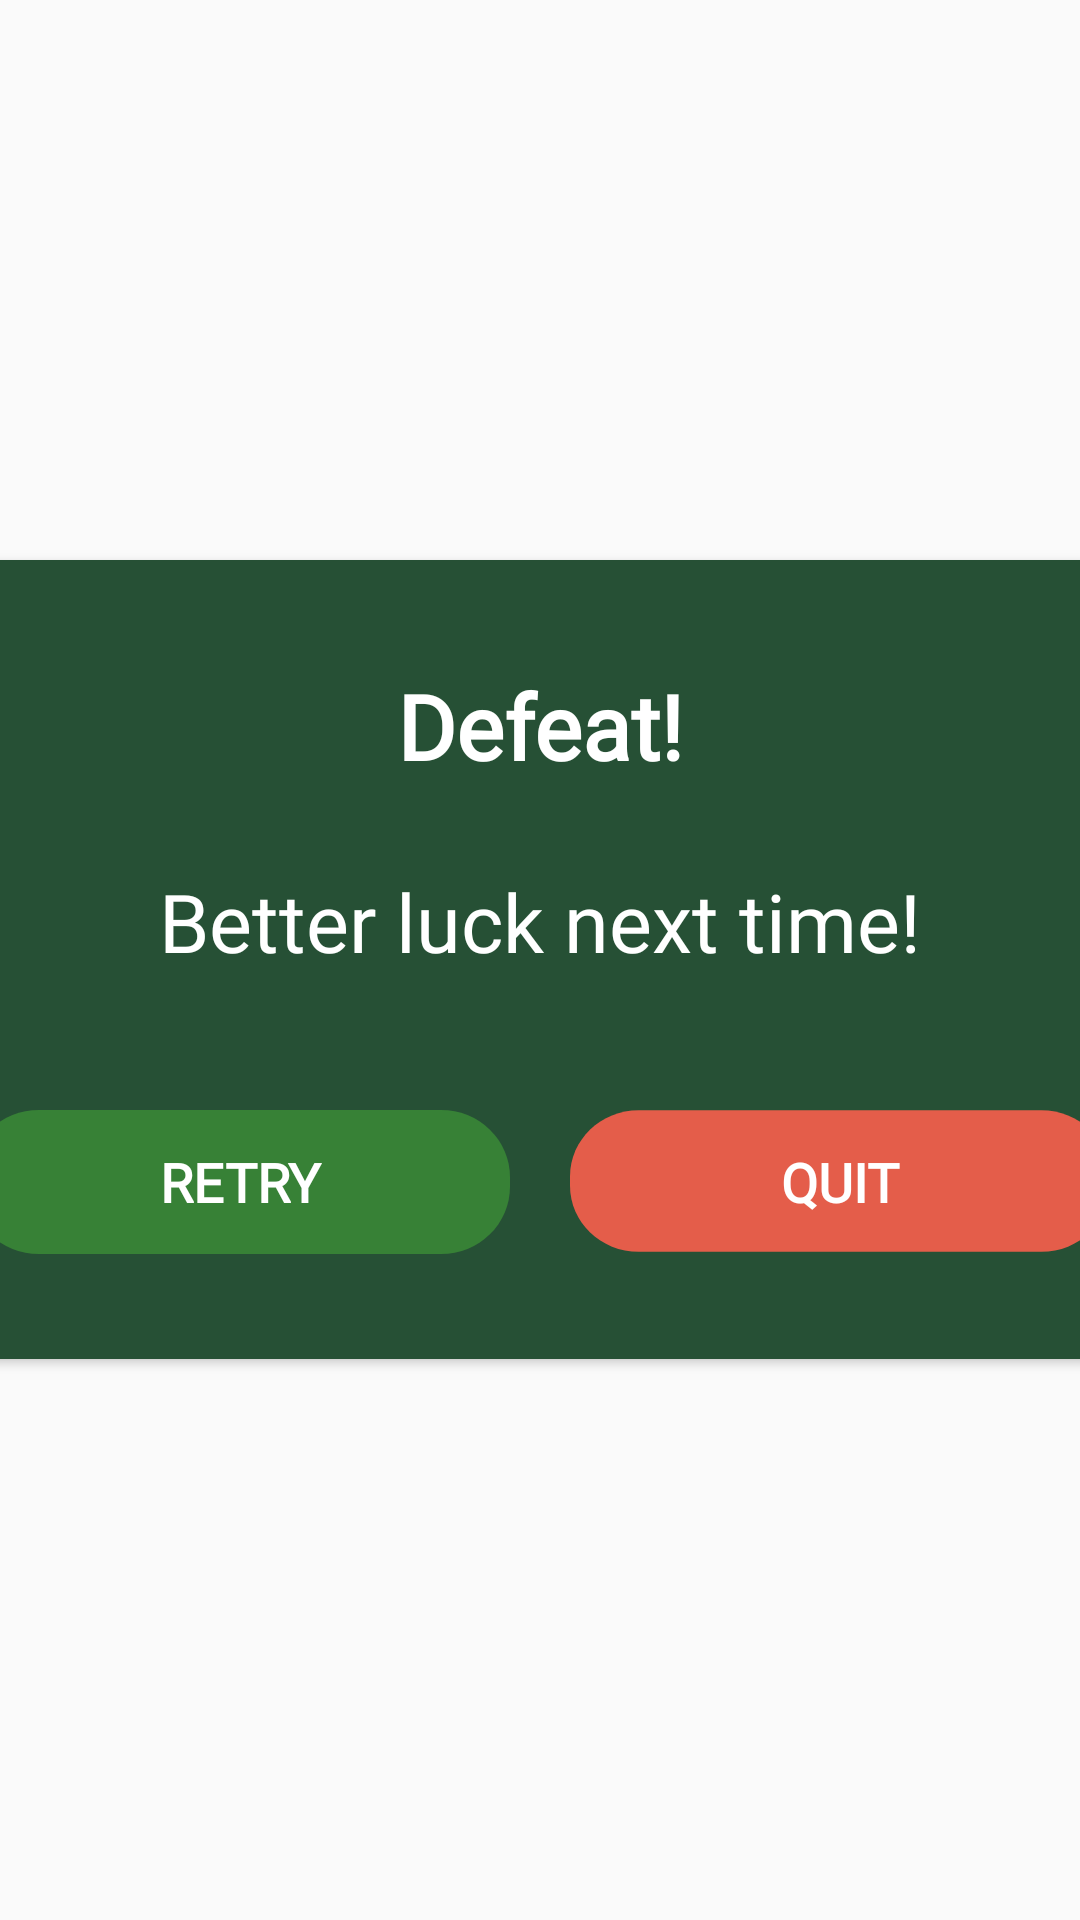

This screen was rendered from an Android layout file. Write that file and the resources it references.
<!-- AndroidManifest.xml: application theme AppTheme -->
<!-- res/layout/dialog_defeat.xml -->
<?xml version="1.0" encoding="utf-8"?>
<FrameLayout xmlns:android="http://schemas.android.com/apk/res/android"
    android:layout_width="wrap_content"
    android:layout_height="wrap_content"
    xmlns:app="http://schemas.android.com/apk/res-auto">


    <androidx.cardview.widget.CardView
        android:layout_width="532dp"
        android:layout_height="wrap_content"
        android:layout_gravity="center"
        android:layout_margin="16dp"
        app:cardCornerRadius="20dp">


        <LinearLayout
            android:id="@+id/llBackground"
            android:layout_width="match_parent"
            android:layout_height="match_parent"
            android:orientation="vertical"
            android:background="@color/background_green">

            <TextView
                android:layout_width="wrap_content"
                android:layout_height="wrap_content"
                android:layout_gravity="center_horizontal"
                android:layout_marginTop="35dp"
                android:fontFamily="@font/poppinsbold"
                android:textStyle="bold"
                android:textSize="30sp"
                android:textColor="#ffffff"
                android:text="Defeat!" />

            <TextView
                android:layout_width="wrap_content"
                android:layout_height="wrap_content"
                android:layout_marginTop="27dp"
                android:layout_gravity="center_horizontal"
                android:fontFamily="@font/poppinsmed"
                android:textStyle="normal"
                android:textSize="27sp"
                android:textColor="#ffffff"
                android:text="Better luck next time!" />

            <LinearLayout
                android:layout_width="wrap_content"
                android:layout_height="wrap_content"
                android:layout_marginBottom="35dp"
                android:layout_marginTop="45dp"
                android:layout_gravity="center_horizontal"
                android:orientation="horizontal" >

                <Button
                    android:id="@+id/btnRetry"
                    android:layout_width="wrap_content"
                    android:layout_height="wrap_content"
                    android:gravity="center"
                    android:background="@drawable/ic_rectangle_no"
                    android:fontFamily="@font/poppinsbold"
                    android:textStyle="bold"
                    android:textSize="18sp"
                    android:textColor="#ffffff"
                    android:text="RETRY" />

                <Button
                    android:id="@+id/btnQuit"
                    android:layout_width="wrap_content"
                    android:layout_height="wrap_content"
                    android:layout_marginStart="20dp"
                    android:background="@drawable/ic_rectangle_da"
                    android:fontFamily="@font/poppinsbold"
                    android:textStyle="bold"
                    android:textSize="18sp"
                    android:textColor="#ffffff"
                    android:gravity="center"
                    android:text="QUIT" />
            </LinearLayout>

        </LinearLayout>



    </androidx.cardview.widget.CardView>



</FrameLayout>
<!-- resources referenced by this layout -->
<resources>
  <color name="background_green">#265035</color>
  <!-- drawable ic_rectangle_da (drawable) -->
  <vector xmlns:android="http://schemas.android.com/apk/res/android"
      android:width="180dp"
      android:height="40dp"
      android:viewportWidth="220"
      android:viewportHeight="61">
    <path
        android:pathData="M0,28.071c0,-15.464 12.536,-28 28,-28h164c15.464,0 28,12.536 28,28v4c0,15.464 -12.536,28 -28,28H28c-15.464,0 -28,-12.536 -28,-28v-4z"
        android:fillColor="#E45D4A"/>
  </vector>
  <!-- drawable ic_rectangle_no (drawable) -->
  <vector xmlns:android="http://schemas.android.com/apk/res/android"
      android:width="180dp"
      android:height="40dp"
      android:viewportWidth="220"
      android:viewportHeight="60">
    <path
        android:pathData="M28,0L192,0A28,28 0,0 1,220 28L220,32A28,28 0,0 1,192 60L28,60A28,28 0,0 1,0 32L0,28A28,28 0,0 1,28 0z"
        android:fillColor="#378136"/>
  </vector>
  <style name="AppTheme" parent="Theme.AppCompat.Light.DarkActionBar">
          
          <item name="colorPrimary">@color/colorPrimary</item>
          <item name="colorPrimaryDark">@color/colorPrimaryDark</item>
          <item name="colorAccent">@color/colorAccent</item>
      </style>
  <color name="colorPrimary">#6200EE</color>
  <color name="colorPrimaryDark">#3700B3</color>
  <color name="colorAccent">#03DAC5</color>
</resources>
